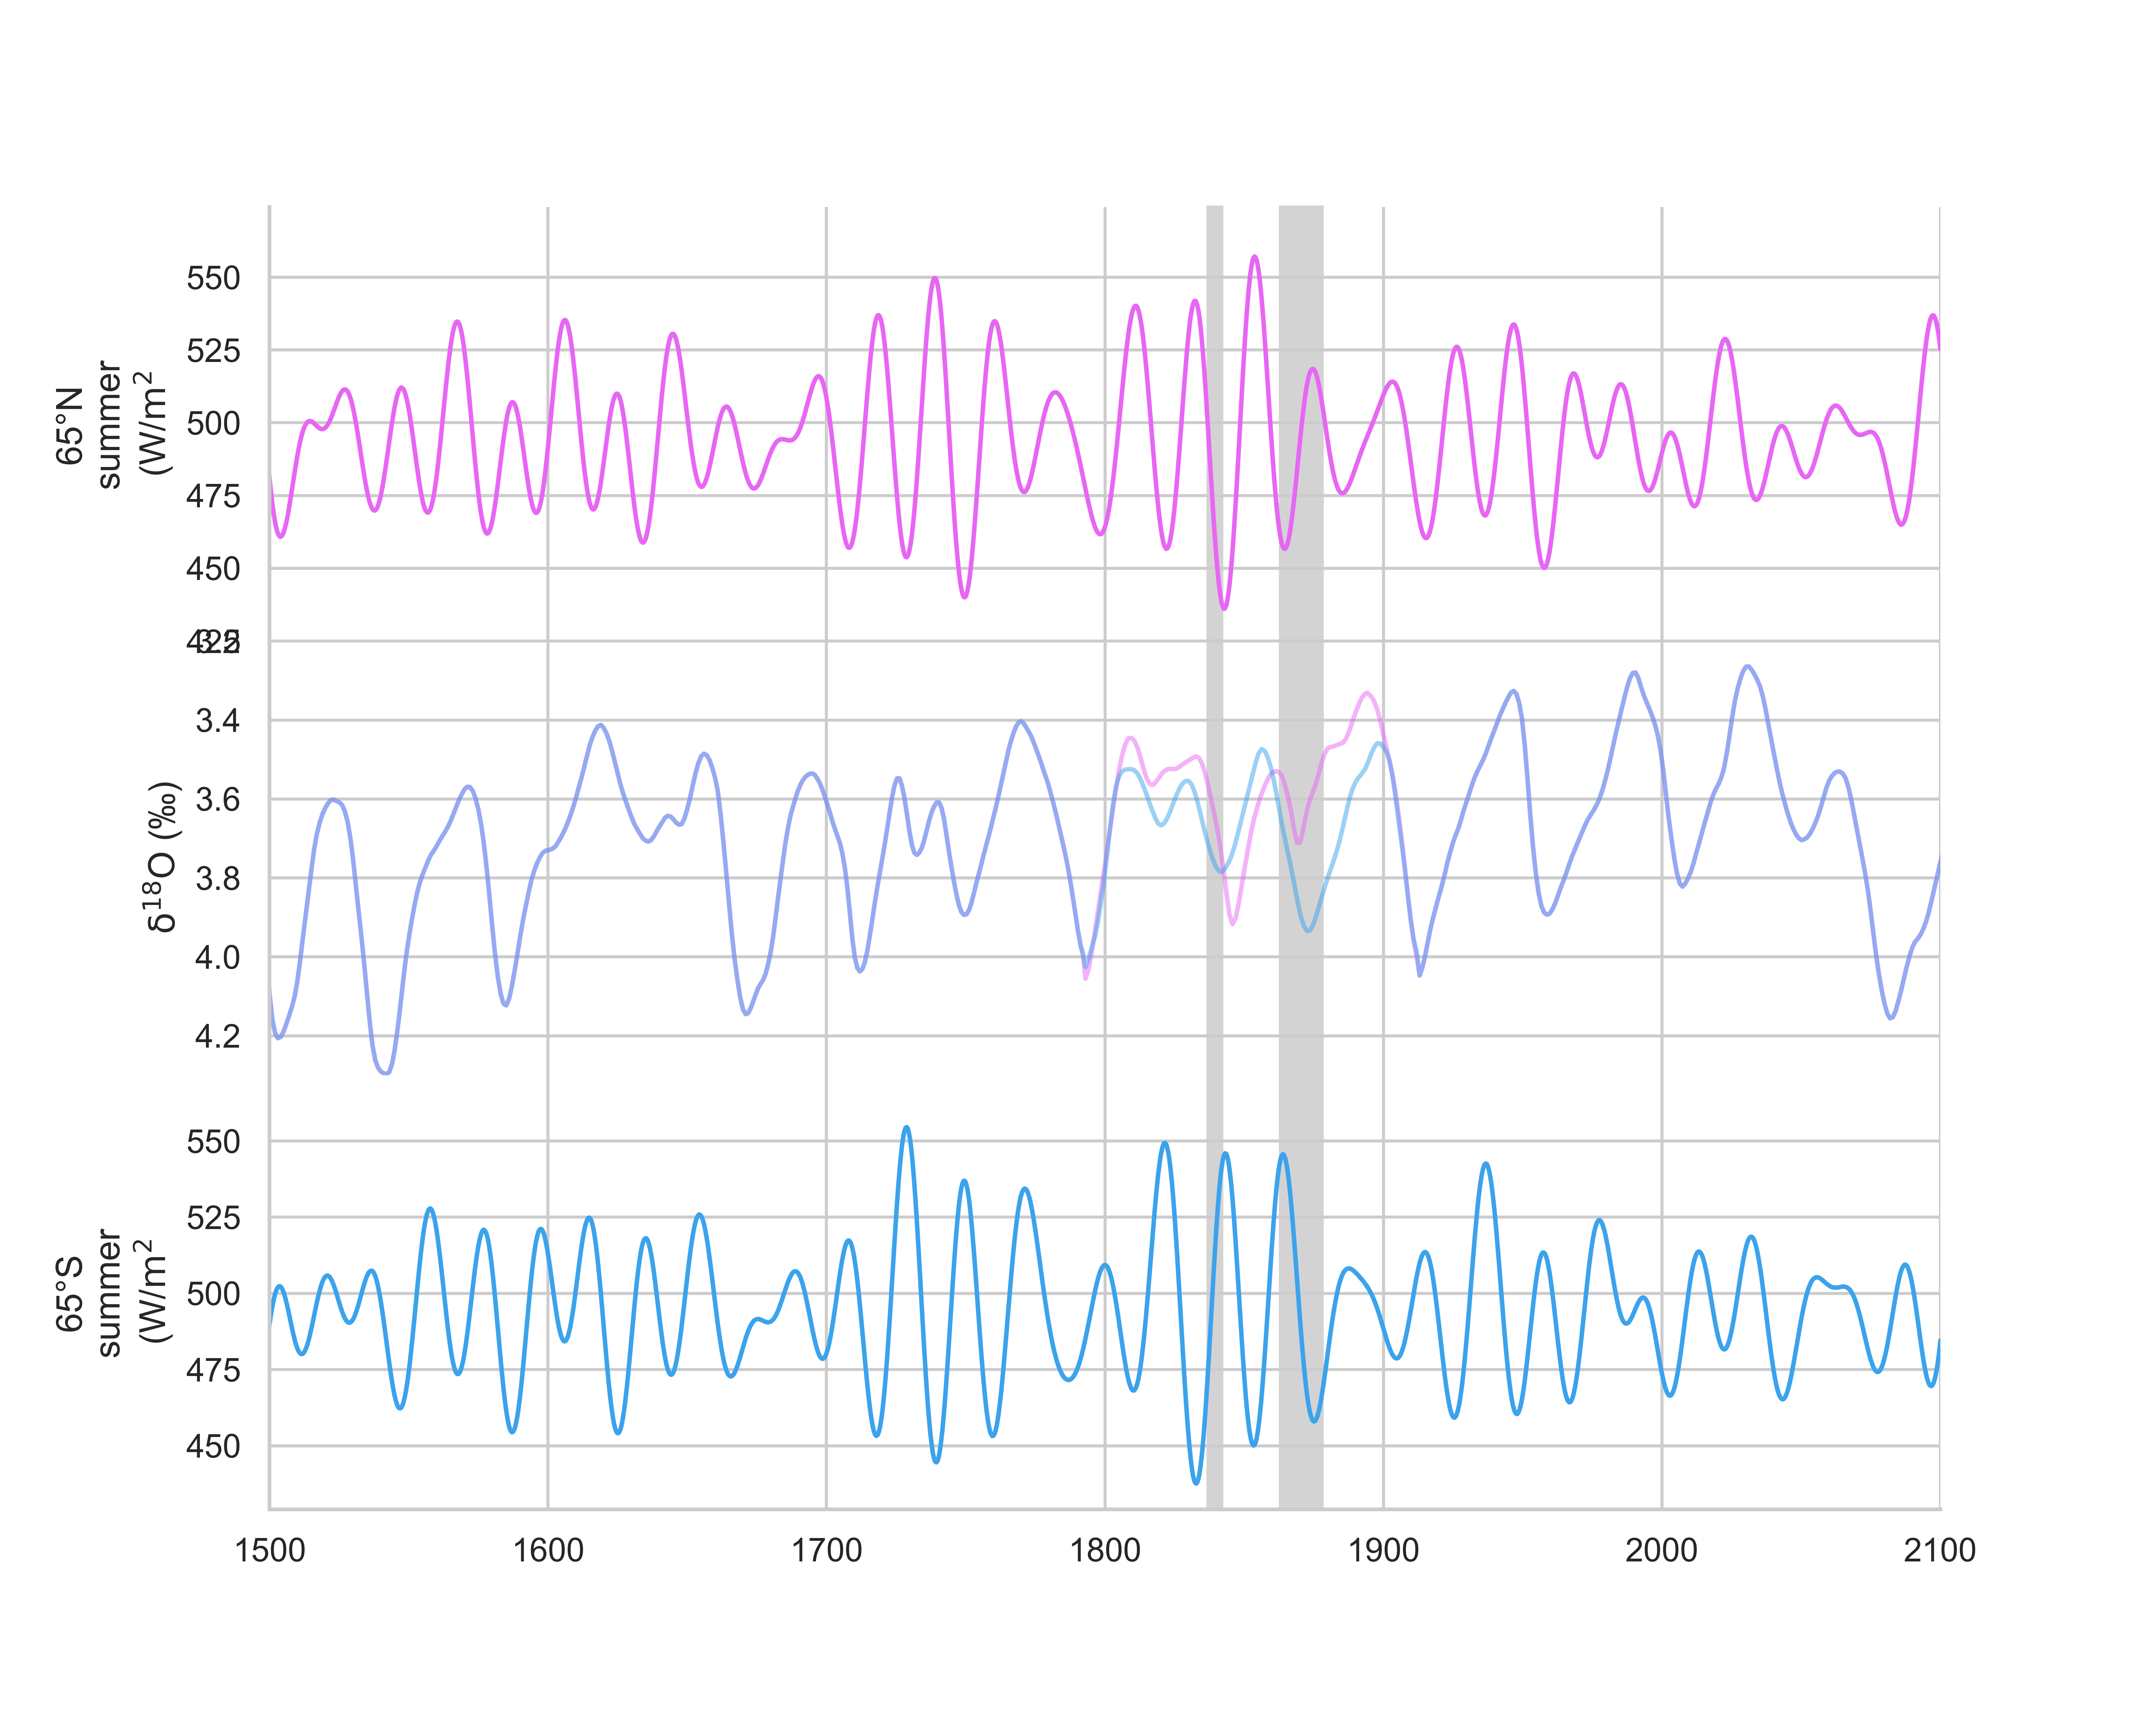

This chart was generated by the following Python code:
#!/usr/bin/env python3
# -*- coding: utf-8 -*-
"""
Created on Sat Jul 20 19:11:00 2024

@author: zhou
"""

import pandas as pd
import sys
sys.path.append("../../../../../Work/Lorraine/LR04/python")
sys.path.append("../../../../../Work/McManus/HMM-Stack-master/python")
import LR04_fetching_func
import Probstack_fetching_func
import matplotlib.pyplot as plt
import matplotlib.patches as patches
import seaborn as sns
# import scipy.io
from matplotlib import gridspec
from scipy import interpolate
import numpy as np
import matplotlib

sns.set(font='Arial',palette='husl',style='whitegrid',context='notebook')

def shade(fig,axes,left_x,right_x, color='lightgray'):
    # the following code will shade HEs
    # 1. Get transformation operators for axis and figure
    top_axtr = axes[0].transData # Axis top -> Display
    bottom_axtr = axes[-1].transData # Axis bottom -> Display
    figtr = fig.transFigure.inverted() # Display -> Figure
    # 2. Transform points from axis to figure coordinates
    shade_lower_limit = axes[-1].viewLim.get_points()[0][1] # lower ylim in lowest axis
    shade_upper_limit = axes[0].viewLim.get_points()[1][1] # upper ylim in highest axis
    lower_left = figtr.transform(bottom_axtr.transform((left_x, shade_lower_limit)))
    lower_right = figtr.transform(bottom_axtr.transform((right_x, shade_lower_limit)))
    upper_left = figtr.transform(top_axtr.transform((left_x, shade_upper_limit)))
    upper_right = figtr.transform(top_axtr.transform((right_x, shade_upper_limit)))
    # 4. Create the patch
    rect = matplotlib.patches.Polygon([lower_left,lower_right,upper_right,upper_left], transform=fig.transFigure,color=color)
    fig.patches.append(rect)

# read regional stacks
Pacific_stack_path = '../../R86_d18O_stack/stack.txt'
# stack = scipy.io.loadmat(stack_path)
Pacific_stack = pd.read_table(Pacific_stack_path, delimiter=' ')

Atlantic_stack_path = '../../R97_d18O_stack/stack.txt'
# stack = scipy.io.loadmat(stack_path)
Atlantic_stack = pd.read_table(Atlantic_stack_path, delimiter=' ')

# fetch insolation # needs to be updated by ZB
insolation_65N = pd.read_excel('../../../../../Work/Lorraine/Zeebe orbital solutions/ZB_insolation_from_website_65N.xlsx')
insolation_65S = pd.read_excel('../../../../../Work/Lorraine/Zeebe orbital solutions/ZB_insolation_from_website_65S.xlsx')

# read QAnalySeries hand tuned stack
hand_tuned_stack = pd.read_table('../../../../../Work/Lorraine/Hand tuning/Tuning results fewer tie points 1819/Data_with_ages.txt',
                                 delimiter=' ')
hand_tuned_stack['Value'] = hand_tuned_stack['Value'] * -1

#%% pasting in data processing
# paste in
def regional_paste_in(tuned_cut_start, tuned_cut_end, regional_cut_start,
                      regional_cut_end, tuned_stack, regional_stack):

    # remove 1.8-1.9 Ma in tuned stack
    tuned_stack_cut = tuned_stack.drop(tuned_stack.index[tuned_cut_start:tuned_cut_end])
    # obtain Pacific 1.8-1.9 Ma
    regional_stack_cut = regional_stack.iloc[regional_cut_start:regional_cut_end]
    regional_cut_len = len(regional_stack_cut)
    regional_cut_duration = regional_stack_cut.iloc[-1]['age(kyr)'] - regional_stack_cut.iloc[0]['age(kyr)']
    tuned_cut_duration = (tuned_stack.iloc[tuned_cut_end] - tuned_stack.iloc[tuned_cut_start])['Age']
    # for this method to work, regional stack must be regularly spaced
    regional_cut_new_age = np.linspace(tuned_stack.iloc[tuned_cut_start]['Age'],
                                       tuned_stack.iloc[tuned_cut_end-1]['Age'],
                                       num=regional_cut_len)
    regional_cut_df_data = {'Age': regional_cut_new_age, 'Value': regional_stack_cut['mean(permil)']}
    regional_cut_df = pd.DataFrame(data=regional_cut_df_data)
    # paste in
    tuned_stack_paste = pd.concat([tuned_stack_cut, regional_cut_df])
    # sort
    tuned_stack_paste.sort_values(by='Age', inplace=True)
    return tuned_stack_paste

# the following four are indexes of the glacials around 1.8 and 1.9 Ma
tuned_cut_start = 1789 # correspond to age of 1793 ka
tuned_cut_end = 1901 # correspond to age of 1913 ka
regional_cut_start = 313
regional_cut_end = 423
# do Pacific
Pacific_stack_paste_in = regional_paste_in(tuned_cut_start, tuned_cut_end, regional_cut_start,
                                           regional_cut_end, hand_tuned_stack, Pacific_stack)
# Pacific_stack_paste_in_segment = Pacific_stack_paste_in[(Pacific_stack_paste_in['X1']>1787) &
#                                                           (Pacific_stack_paste_in['X1']<1896)]

# the following four are indexes of the glacials around 1.8 and 1.9 Ma
tuned_cut_start = 1789 # correspond to age of 1793 ka
tuned_cut_end = 1901 # correspond to age of 1913 ka
regional_cut_start = 315
regional_cut_end = 424
# do Atlantic
Atlantic_stack_paste_in = regional_paste_in(tuned_cut_start, tuned_cut_end, regional_cut_start,
                                           regional_cut_end, hand_tuned_stack, Atlantic_stack)
# Atlantic_stack_paste_in_segment = Atlantic_stack_paste_in[(Atlantic_stack_paste_in['X1']>1787) &
#                                                           (Atlantic_stack_paste_in['X1']<1896)]

#%% plot
fig, axes = plt.subplots(3,1, sharex=True, sharey=False)
plt.subplots_adjust(hspace=0)

axes[1].set_xlim((1500, 2100))
axes[1].set_ylim((3.2, 4.3))
axes[1].invert_yaxis()

# Atlantic paste in
axes[1].plot(Atlantic_stack_paste_in['Age'], Atlantic_stack_paste_in['Value'], label='Atlantic', alpha=0.5, color='C5')

# Pacific paste in
axes[1].plot(Pacific_stack_paste_in['Age'], Pacific_stack_paste_in['Value'], label='Pacific', alpha=0.5, color='C4')

axes[1].set_ylabel(u'$\mathrm{\delta}^\mathrm{18}$O (‰)')


fig.set_size_inches(10,8)

#%% plot Milankovitch
axes[0].plot(insolation_65N['% Time (kyr)'], insolation_65N['Insolation (W/m2)'], color='C5')
# axes[0].set_xlim((0, 1350))
axes[0].set_ylabel('65°N'
                   '\n'
                   'summer'
                   '\n'
                   r'(W/$\mathrm{m}^\mathrm{2}$')
axes[2].plot(insolation_65S['% Time (kyr)'], insolation_65S['Insolation (W/m2)'], color='C4')
# axes[2].set_xlim((1350, 2700))
axes[2].set_ylabel('65°S'
                   '\n'
                   'summer'
                   '\n'
                   r'(W/$\mathrm{m}^\mathrm{2}$')
# remove x axis
sns.despine(ax=axes[0], bottom=True)
sns.despine(ax=axes[1], bottom=True)
sns.despine(ax=axes[2], bottom=False)

shade(fig,axes,1863,1878, 'lightgray')
shade(fig,axes,1837,1842, 'lightgray')

for ax in axes:
    ax.set_zorder(10)
    ax.set_facecolor('none')
plt.savefig('Regional_Atlantic_ZB_comparison.png', dpi=700)
# plt.savefig('LR04_tuned_regional.pdf')
# plt.savefig('Untuned_results_mean_exclusion_expanded_1172_removed_GTS2012_Hobart2023.png', dpi=700)
# plt.savefig('Stitched_stack_LR04_insolation_untuned_no_compaction_corx.pdf')
# plt.savefig('Stitched_neptune_stack_LR04_insolation_ProbStack.pdf')